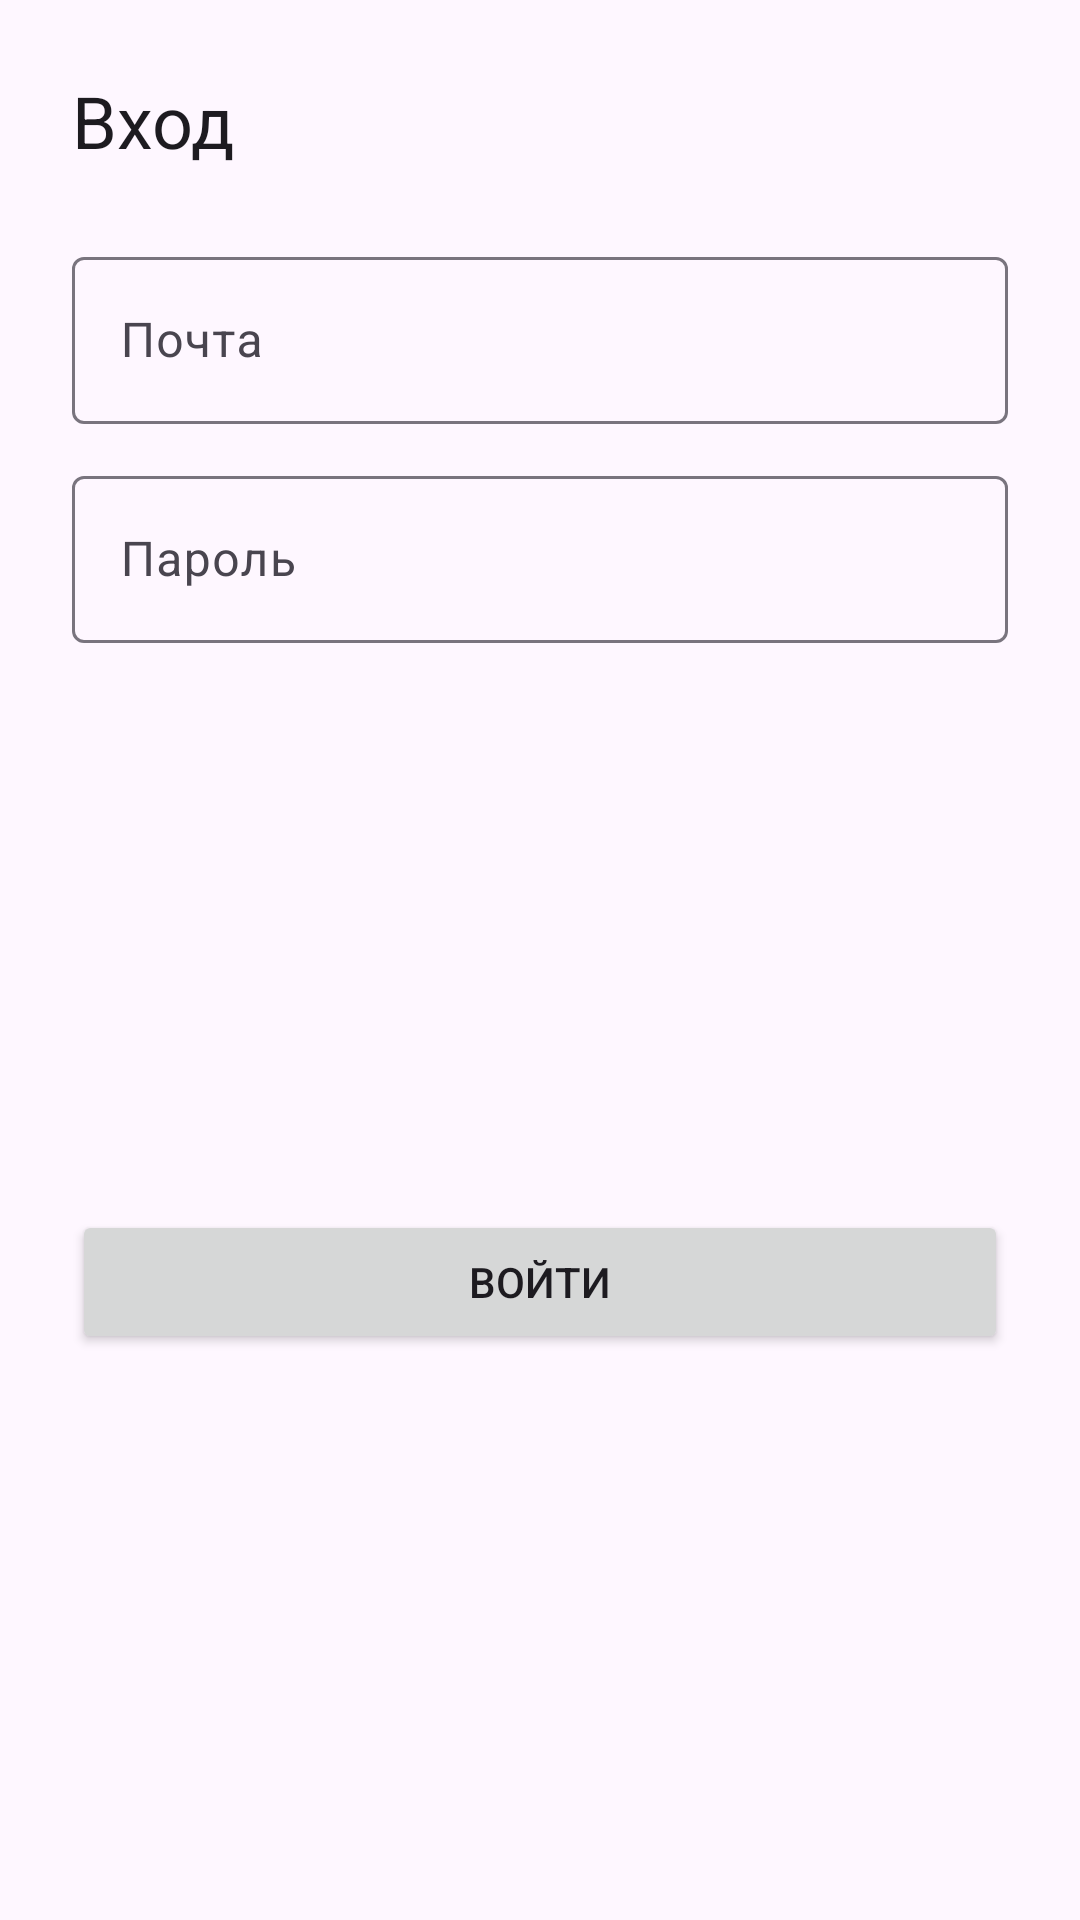

Produce the Android XML layout that renders to this screen, including the resource entries it uses.
<!-- AndroidManifest.xml: application theme Theme.Studymate -->
<!-- res/layout/activity_login.xml -->
<?xml version="1.0" encoding="utf-8"?>
<androidx.constraintlayout.widget.ConstraintLayout
    xmlns:android="http://schemas.android.com/apk/res/android"
    xmlns:app="http://schemas.android.com/apk/res-auto"
    android:layout_width="match_parent"
    android:layout_height="match_parent"
    android:padding="24dp">

    <TextView
        android:id="@+id/tvTitle"
        android:layout_width="wrap_content"
        android:layout_height="wrap_content"
        android:text="Вход"
        android:textAppearance="?attr/textAppearanceHeadlineSmall"
        app:layout_constraintStart_toStartOf="parent"
        app:layout_constraintTop_toTopOf="parent"/>

    <com.google.android.material.textfield.TextInputLayout
        android:id="@+id/tilEmail"
        android:layout_width="0dp"
        android:layout_height="wrap_content"
        android:hint="Почта"
        app:layout_constraintStart_toStartOf="parent"
        app:layout_constraintEnd_toEndOf="parent"
        app:layout_constraintTop_toBottomOf="@id/tvTitle"
        android:layout_marginTop="24dp">

        <com.google.android.material.textfield.TextInputEditText
            android:id="@+id/etEmail"
            android:layout_width="match_parent"
            android:layout_height="match_parent"
            android:inputType="textEmailAddress"/>
    </com.google.android.material.textfield.TextInputLayout>

    <com.google.android.material.textfield.TextInputLayout
        android:id="@+id/tilPassword"
        android:layout_width="0dp"
        android:layout_height="wrap_content"
        android:hint="Пароль"
        app:layout_constraintStart_toStartOf="parent"
        app:layout_constraintEnd_toEndOf="parent"
        app:layout_constraintTop_toBottomOf="@id/tilEmail"
        android:layout_marginTop="12dp">

        <com.google.android.material.textfield.TextInputEditText
            android:id="@+id/etPassword"
            android:layout_width="match_parent"
            android:layout_height="match_parent"
            android:inputType="textPassword"/>
    </com.google.android.material.textfield.TextInputLayout>

    <Button
        android:id="@+id/btnLogin"
        android:layout_width="0dp"
        android:layout_height="wrap_content"
        android:text="Войти"
        app:layout_constraintStart_toStartOf="parent"
        app:layout_constraintEnd_toEndOf="parent"
        app:layout_constraintTop_toBottomOf="@id/tilPassword"
        app:layout_constraintBottom_toBottomOf="parent"
        android:layout_marginTop="24dp"/>
</androidx.constraintlayout.widget.ConstraintLayout>
<!-- resources referenced by this layout -->
<resources>
  <style name="Theme.Studymate" parent="Base.Theme.Studymate" />
  <style name="Base.Theme.Studymate" parent="Theme.Material3.DayNight.NoActionBar">
          
          
      </style>
</resources>
